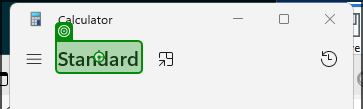
Task: RPA UiPath process automating the Windows Calculator App
Workflow: TestCase_InitAllApplications

Step 1: check the text '*Standard*' (applicationframehost.exe)
